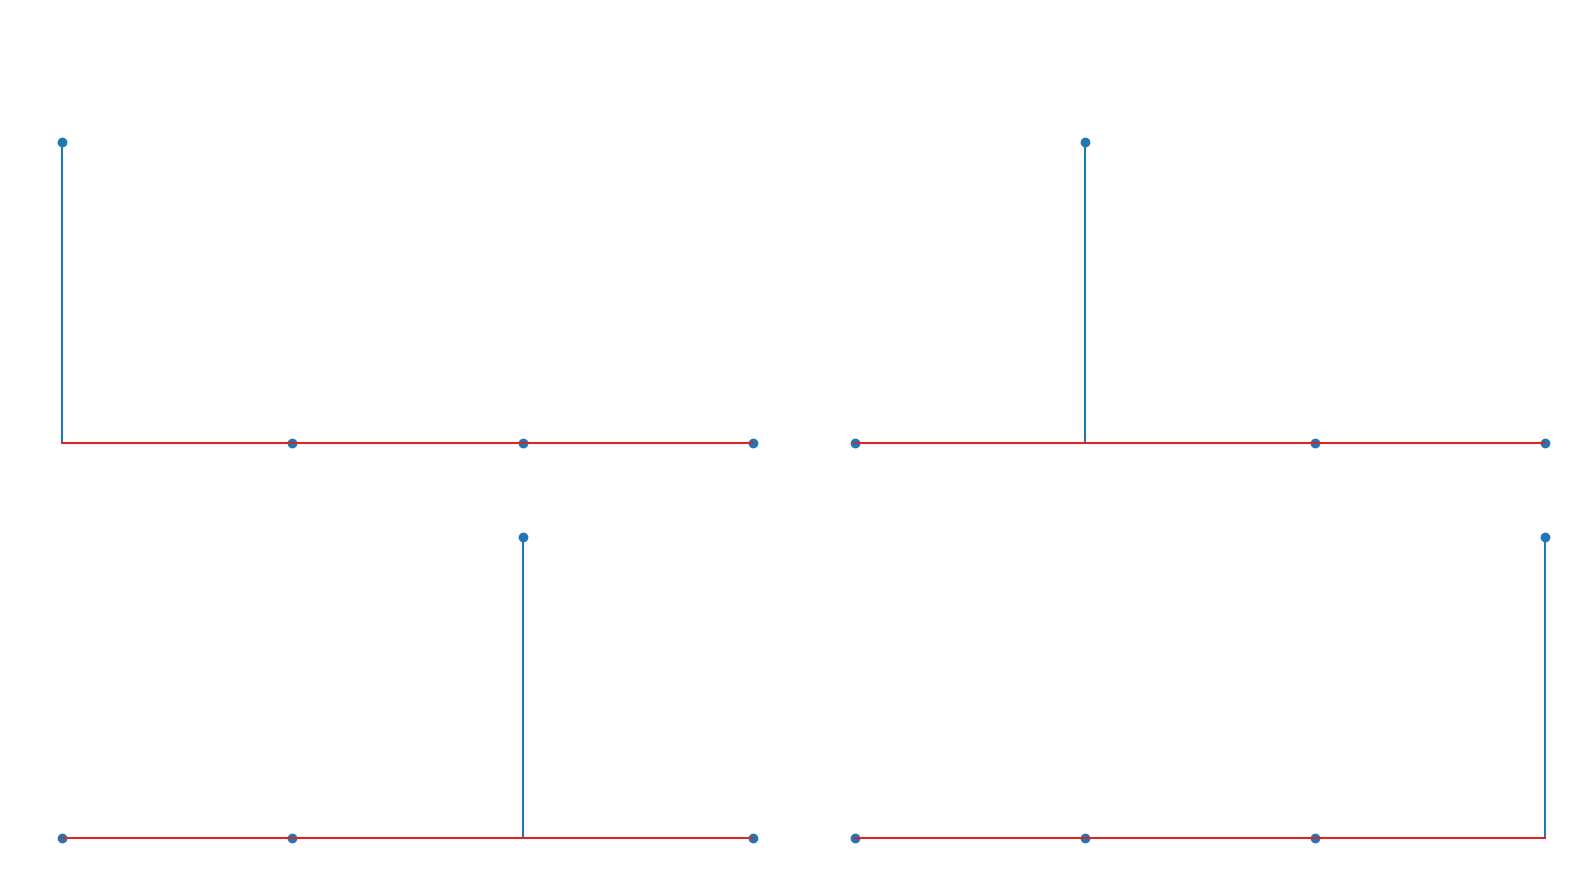
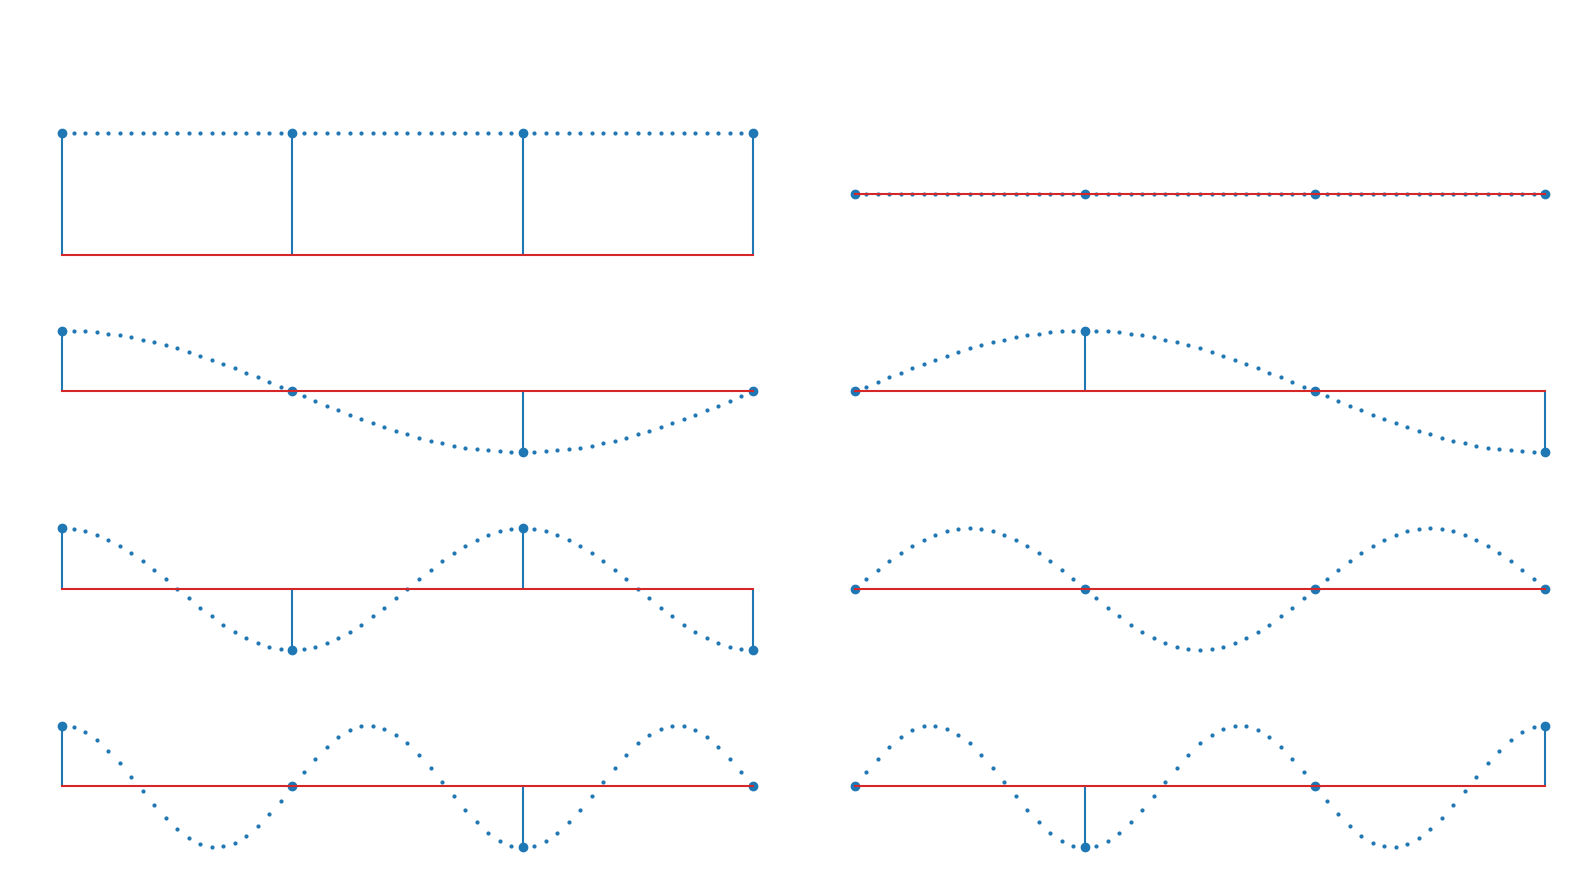

Write Python code to recreate these figures, in order.
import numpy as np
import matplotlib as mpl
from  matplotlib import pyplot as plt

COLOR = 'white'

mpl.rcParams['savefig.transparent'] = 'True'
plt.rcParams['figure.facecolor']='black'

mpl.rcParams['text.color'] = COLOR
mpl.rcParams['axes.labelcolor'] = COLOR
mpl.rcParams['axes.edgecolor'] = COLOR
mpl.rcParams['xtick.color'] = COLOR
mpl.rcParams['ytick.color'] = COLOR

N = 4

canonical_basis = np.eye(N)

plt.figure(figsize=(16, 9))
plt.suptitle("Vecteurs de la base canonique de $\mathbb{C}^4$", fontsize='xx-large')
for i in range(N):
	plt.subplot(2,2,i+1)
	plt.xticks(range(N))
	plt.yticks([0, 1])
	plt.title(f'$t_{i}$', fontsize="xx-large")
	plt.stem(canonical_basis[i])

plt.tight_layout()
plt.subplots_adjust(top=0.85)
plt.savefig('time_basis.png', dpi=300)
plt.show()


m = 20
dft_basis = np.array([[np.exp(1j * 2 * np.pi * k / N * n ) for n in range(N)] for k in range(N)])
dft_basis_e = np.array([[np.exp(1j * 2 * np.pi * k / N * (n/m) ) for n in range((N-1)*m + 1)] for k in range(N)])

plt.figure(figsize=(16, 9))
plt.suptitle("Vecteurs de la base de Fourier de $\mathbb{C}^4$", fontsize='xx-large')
for i in range(N):
	plt.subplot(4,2,2*i + 1)
	plt.xticks(range(N))
	plt.yticks([0, 1])
	plt.title(f'$\Re(f_{i})$', fontsize="xx-large")
	plt.plot(np.linspace(0, N - 1, (N-1)*m + 1), np.real(dft_basis_e[i]), 'o', markersize=2)
	plt.stem(np.linspace(0, N - 1, N), np.real(dft_basis[i]))

	plt.subplot(4,2,2*i + 2)
	plt.xticks(range(N))
	plt.yticks([0, 1])
	plt.title(f'$\Im(f_{i})$', fontsize="xx-large")
	plt.plot(np.linspace(0, N - 1, (N-1)*m + 1), np.imag(dft_basis_e[i]), 'o', markersize=2)
	plt.stem(np.imag(dft_basis[i]))

plt.tight_layout()
plt.subplots_adjust(top=0.85)
plt.savefig('fourier_basis.png', dpi=300)
plt.show()